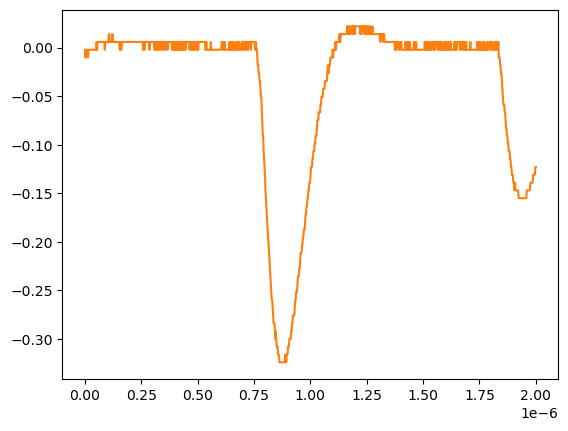

Source data for this figure (header and first rows):
# KEYSIGHT TECHNOLOGIES, MSO-X 3024T, MY58262555, 07.30.2019051434
# time, 1
# 2024-07-24 15:46:05.997664
0.000000000000000000e+00, -2.311559999999999830e-03
2.002002002002001797e-09, -1.035179999999999954e-02
4.004004004004003593e-09, -1.035179999999999954e-02
6.006006006006005804e-09, -2.311559999999999830e-03
8.008008008008007187e-09, -2.311559999999999830e-03
1.001001001001000857e-08, -2.311559999999999830e-03
1.201201201201201161e-08, -2.311559999999999830e-03
1.401401401401401299e-08, -1.035179999999999954e-02
1.601601601601601437e-08, -2.311559999999999830e-03
1.801801801801801741e-08, -2.311559999999999830e-03
2.002002002002001714e-08, -2.311559999999999830e-03
2.202202202202202018e-08, -2.311559999999999830e-03
2.402402402402402322e-08, -2.311559999999999830e-03
2.602602602602602294e-08, -2.311559999999999830e-03
2.802802802802802598e-08, -2.311559999999999830e-03
3.003003003003002571e-08, -2.311559999999999830e-03
3.203203203203202875e-08, -2.311559999999999830e-03
3.403403403403403179e-08, -2.311559999999999830e-03
3.603603603603603482e-08, -2.311559999999999830e-03
3.803803803803803124e-08, -2.311559999999999830e-03
4.004004004004003428e-08, -2.311559999999999830e-03
4.204204204204203732e-08, -2.311559999999999830e-03
4.404404404404404036e-08, -2.311559999999999830e-03
4.604604604604604339e-08, -2.311559999999999830e-03
4.804804804804804643e-08, -2.311559999999999830e-03
5.005005005005004285e-08, -2.311559999999999830e-03
5.205205205205204589e-08, 5.728630000000000180e-03
5.405405405405404893e-08, -2.311559999999999830e-03
5.605605605605605196e-08, 5.728630000000000180e-03
5.805805805805805500e-08, 5.728630000000000180e-03
6.006006006006005142e-08, 5.728630000000000180e-03
6.206206206206205446e-08, 5.728630000000000180e-03
6.406406406406405750e-08, 5.728630000000000180e-03
6.606606606606606053e-08, 5.728630000000000180e-03
6.806806806806806357e-08, 5.728630000000000180e-03
7.007007007007006661e-08, 5.728630000000000180e-03
7.207207207207206965e-08, 5.728630000000000180e-03
7.407407407407407268e-08, 5.728630000000000180e-03
7.607607607607606249e-08, 5.728630000000000180e-03
7.807807807807806552e-08, 5.728630000000000180e-03
8.008008008008006856e-08, 5.728630000000000180e-03
8.208208208208207160e-08, 5.728630000000000180e-03
8.408408408408407464e-08, 5.728630000000000180e-03
8.608608608608607767e-08, 5.728630000000000180e-03
8.808808808808808071e-08, -2.311559999999999830e-03
9.009009009009008375e-08, 5.728630000000000180e-03
9.209209209209208679e-08, 5.728630000000000180e-03
9.409409409409408982e-08, 5.728630000000000180e-03
9.609609609609609286e-08, 5.728630000000000180e-03
9.809809809809808266e-08, 5.728630000000000180e-03
1.001001001001000857e-07, 5.728630000000000180e-03
1.021021021021020887e-07, 5.728630000000000180e-03
1.041041041041040918e-07, 5.728630000000000180e-03
1.061061061061060948e-07, 1.376879999999999944e-02
1.081081081081080979e-07, 1.376879999999999944e-02
1.101101101101101009e-07, 5.728630000000000180e-03
1.121121121121121039e-07, 5.728630000000000180e-03
1.141141141141141070e-07, 5.728630000000000180e-03
... 942 more rows
